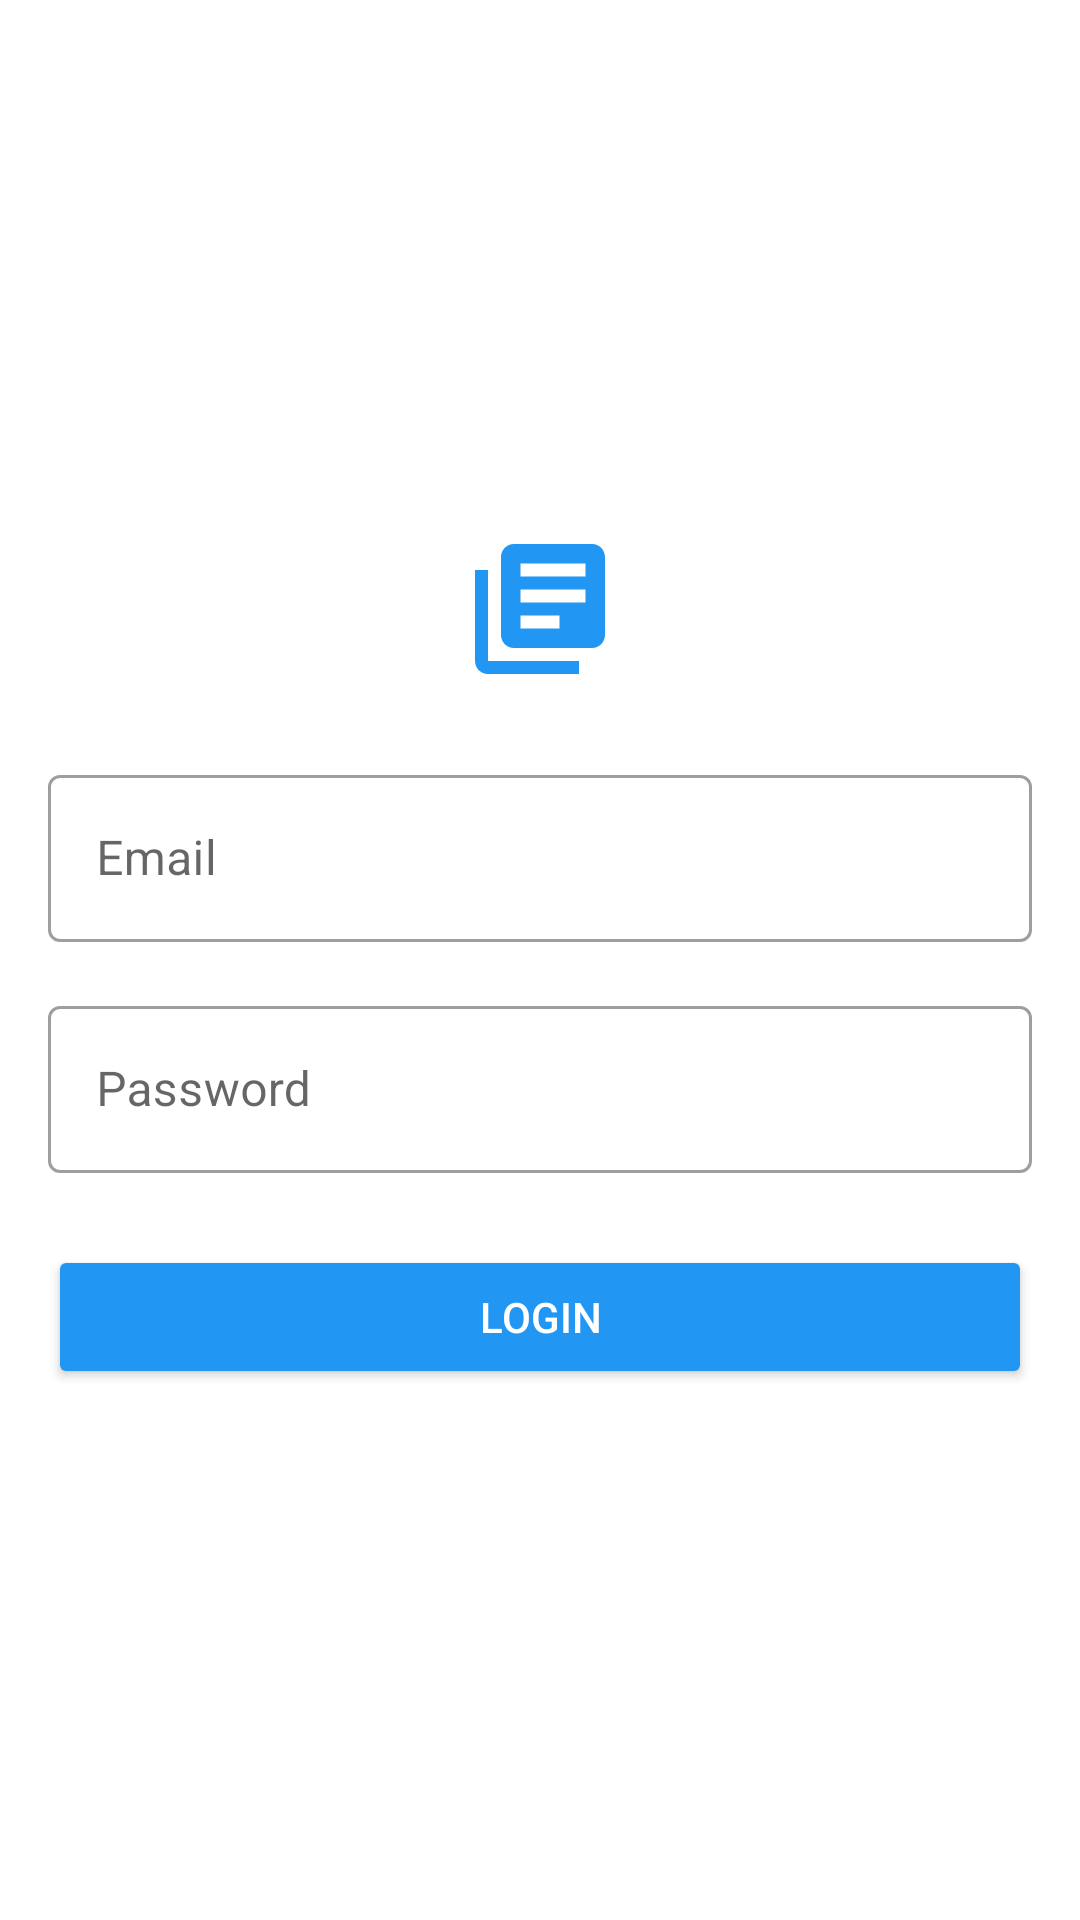

Android layout source for this screen:
<!-- AndroidManifest.xml: application theme Theme.BookShelf -->
<!-- res/layout/activity_login.xml -->
<?xml version="1.0" encoding="utf-8"?>
<layout>

    <LinearLayout xmlns:android="http://schemas.android.com/apk/res/android"
        xmlns:tools="http://schemas.android.com/tools"
        android:layout_width="match_parent"
        android:layout_height="match_parent"
        android:gravity="center"
        android:orientation="vertical"
        android:padding="16dp"
        tools:context=".ui.activities.LoginActivity">

        <ImageView
            android:layout_width="wrap_content"
            android:layout_height="wrap_content"
            android:layout_gravity="center_horizontal"
            android:src="@drawable/ic_library_books_52" />

        <com.google.android.material.textfield.TextInputLayout
            android:id="@+id/emailTextInputLayout"
            style="@style/AppTextInputLayoutStyle"
            android:layout_width="match_parent"
            android:layout_height="wrap_content"
            android:layout_marginTop="24dp">

            <com.google.android.material.textfield.TextInputEditText
                android:id="@+id/emailEditText"
                android:layout_width="match_parent"
                android:layout_height="wrap_content"
                android:hint="@string/email"
                android:inputType="textEmailAddress" />
        </com.google.android.material.textfield.TextInputLayout>

        <com.google.android.material.textfield.TextInputLayout
            android:id="@+id/passwordTextInputLayout"
            style="@style/AppTextInputLayoutStyle"
            android:layout_width="match_parent"
            android:layout_height="wrap_content"
            android:layout_marginTop="16dp">

            <com.google.android.material.textfield.TextInputEditText
                android:id="@+id/passwordEditText"
                android:layout_width="match_parent"
                android:layout_height="wrap_content"
                android:hint="@string/password"
                android:inputType="textPassword" />
        </com.google.android.material.textfield.TextInputLayout>

        <Button
            android:id="@+id/loginButton"
            android:layout_width="match_parent"
            android:layout_height="wrap_content"
            android:layout_marginTop="24dp"
            android:backgroundTint="@color/app_color"
            android:onClick="attemptLogin"
            android:text="@string/login"
            android:textColor="#FFFFFF" />
    </LinearLayout>
</layout>
<!-- resources referenced by this layout -->
<resources>
  <color name="app_color">#2196F3</color>
  <!-- drawable ic_library_books_52 (drawable) -->
  <vector xmlns:android="http://schemas.android.com/apk/res/android"
      android:width="52dp"
      android:height="52dp"
      android:tint="#2196F3"
      android:viewportWidth="24"
      android:viewportHeight="24">
      <path
          android:fillColor="@android:color/white"
          android:pathData="M4,6L2,6v14c0,1.1 0.9,2 2,2h14v-2L4,20L4,6zM20,2L8,2c-1.1,0 -2,0.9 -2,2v12c0,1.1 0.9,2 2,2h12c1.1,0 2,-0.9 2,-2L22,4c0,-1.1 -0.9,-2 -2,-2zM19,11L9,11L9,9h10v2zM15,15L9,15v-2h6v2zM19,7L9,7L9,5h10v2z" />
  </vector>
  <string name="email">Email</string>
  <string name="login">Login</string>
  <string name="password">Password</string>
  <style name="AppTextInputLayoutStyle" parent="Widget.MaterialComponents.TextInputLayout.OutlinedBox">
          <item name="colorControlActivated">@color/app_color</item>
          <item name="colorControlNormal">@color/app_color</item>
          <item name="colorOnSurface">@color/app_color</item>
          <item name="colorPrimary">@color/app_color</item>
          <item name="colorError">@color/design_default_color_error</item>
      </style>
  <style name="Theme.BookShelf" parent="Theme.MaterialComponents.DayNight.DarkActionBar">
          
          <item name="colorPrimary">@color/purple_500</item>
          <item name="colorPrimaryVariant">@color/purple_700</item>
          <item name="colorOnPrimary">@color/white</item>
          
          <item name="colorSecondary">@color/teal_200</item>
          <item name="colorSecondaryVariant">@color/teal_700</item>
          <item name="colorOnSecondary">@color/black</item>
          
          <item name="android:statusBarColor">?attr/colorPrimaryVariant</item>
          
      </style>
  <color name="purple_500">#FF6200EE</color>
  <color name="purple_700">#FF3700B3</color>
  <color name="white">#FFFFFFFF</color>
  <color name="teal_200">#FF03DAC5</color>
  <color name="teal_700">#FF018786</color>
  <color name="black">#FF000000</color>
</resources>
